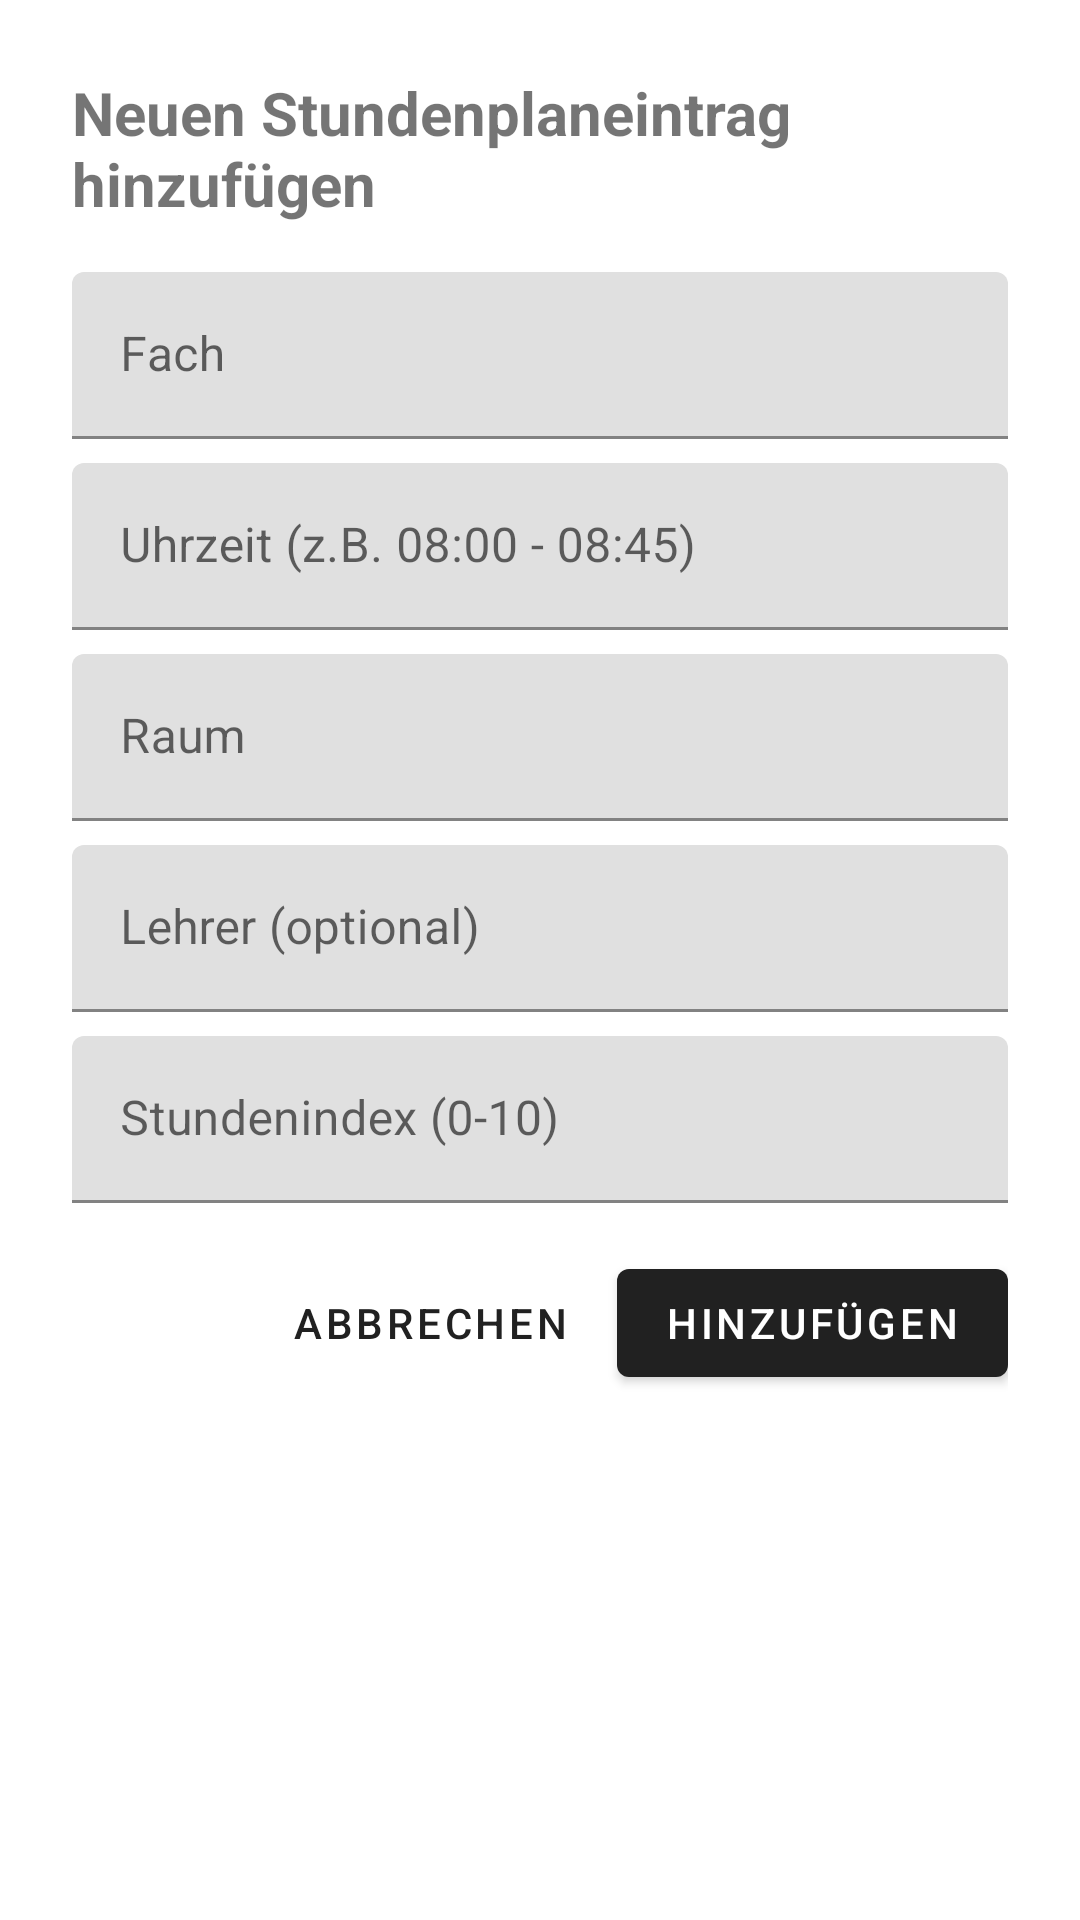

Layout XML and referenced resources for this Android screen:
<!-- AndroidManifest.xml: application theme Theme.MaterialComponents.Light.DarkActionBar -->
<!-- res/layout/dialog_add_stundenplan_entry.xml -->
<?xml version="1.0" encoding="utf-8"?>
<LinearLayout xmlns:android="http://schemas.android.com/apk/res/android"
    android:layout_width="match_parent"
    android:layout_height="wrap_content"
    android:orientation="vertical"
    android:padding="24dp">

    <TextView
        android:layout_width="match_parent"
        android:layout_height="wrap_content"
        android:text="Neuen Stundenplaneintrag hinzufügen"
        android:textSize="20sp"
        android:textStyle="bold"
        android:layout_marginBottom="16dp"/>

    <com.google.android.material.textfield.TextInputLayout
        android:layout_width="match_parent"
        android:layout_height="wrap_content"
        android:layout_marginBottom="8dp"
        android:hint="Fach">
        <com.google.android.material.textfield.TextInputEditText
            android:id="@+id/et_fach"
            android:layout_width="match_parent"
            android:layout_height="wrap_content"
            android:inputType="textCapWords"/>
    </com.google.android.material.textfield.TextInputLayout>

    <com.google.android.material.textfield.TextInputLayout
        android:layout_width="match_parent"
        android:layout_height="wrap_content"
        android:layout_marginBottom="8dp"
        android:hint="Uhrzeit (z.B. 08:00 - 08:45)">
        <com.google.android.material.textfield.TextInputEditText
            android:id="@+id/et_uhrzeit"
            android:layout_width="match_parent"
            android:layout_height="wrap_content"
            android:inputType="text"/>
    </com.google.android.material.textfield.TextInputLayout>

    <com.google.android.material.textfield.TextInputLayout
        android:layout_width="match_parent"
        android:layout_height="wrap_content"
        android:layout_marginBottom="8dp"
        android:hint="Raum">
        <com.google.android.material.textfield.TextInputEditText
            android:id="@+id/et_raum"
            android:layout_width="match_parent"
            android:layout_height="wrap_content"
            android:inputType="textCapWords"/>
    </com.google.android.material.textfield.TextInputLayout>

    <com.google.android.material.textfield.TextInputLayout
        android:layout_width="match_parent"
        android:layout_height="wrap_content"
        android:layout_marginBottom="8dp"
        android:hint="Lehrer (optional)">
        <com.google.android.material.textfield.TextInputEditText
            android:id="@+id/et_lehrer"
            android:layout_width="match_parent"
            android:layout_height="wrap_content"
            android:inputType="textCapWords"/>
    </com.google.android.material.textfield.TextInputLayout>

    <com.google.android.material.textfield.TextInputLayout
        android:layout_width="match_parent"
        android:layout_height="wrap_content"
        android:layout_marginBottom="16dp"
        android:hint="Stundenindex (0-10)">
        <com.google.android.material.textfield.TextInputEditText
            android:id="@+id/et_stunden_index"
            android:layout_width="match_parent"
            android:layout_height="wrap_content"
            android:inputType="number"
            android:maxLength="2"/>
    </com.google.android.material.textfield.TextInputLayout>

    <LinearLayout
        android:layout_width="match_parent"
        android:layout_height="wrap_content"
        android:orientation="horizontal"
        android:gravity="end">

        <com.google.android.material.button.MaterialButton
            android:id="@+id/btn_cancel"
            style="@style/Widget.MaterialComponents.Button.TextButton"
            android:layout_width="wrap_content"
            android:layout_height="wrap_content"
            android:text="Abbrechen"/>

        <com.google.android.material.button.MaterialButton
            android:id="@+id/btn_add"
            android:layout_width="wrap_content"
            android:layout_height="wrap_content"
            android:layout_marginStart="8dp"
            android:text="Hinzufügen"/>
    </LinearLayout>

</LinearLayout>
<!-- resources referenced by this layout -->
<resources>

</resources>
